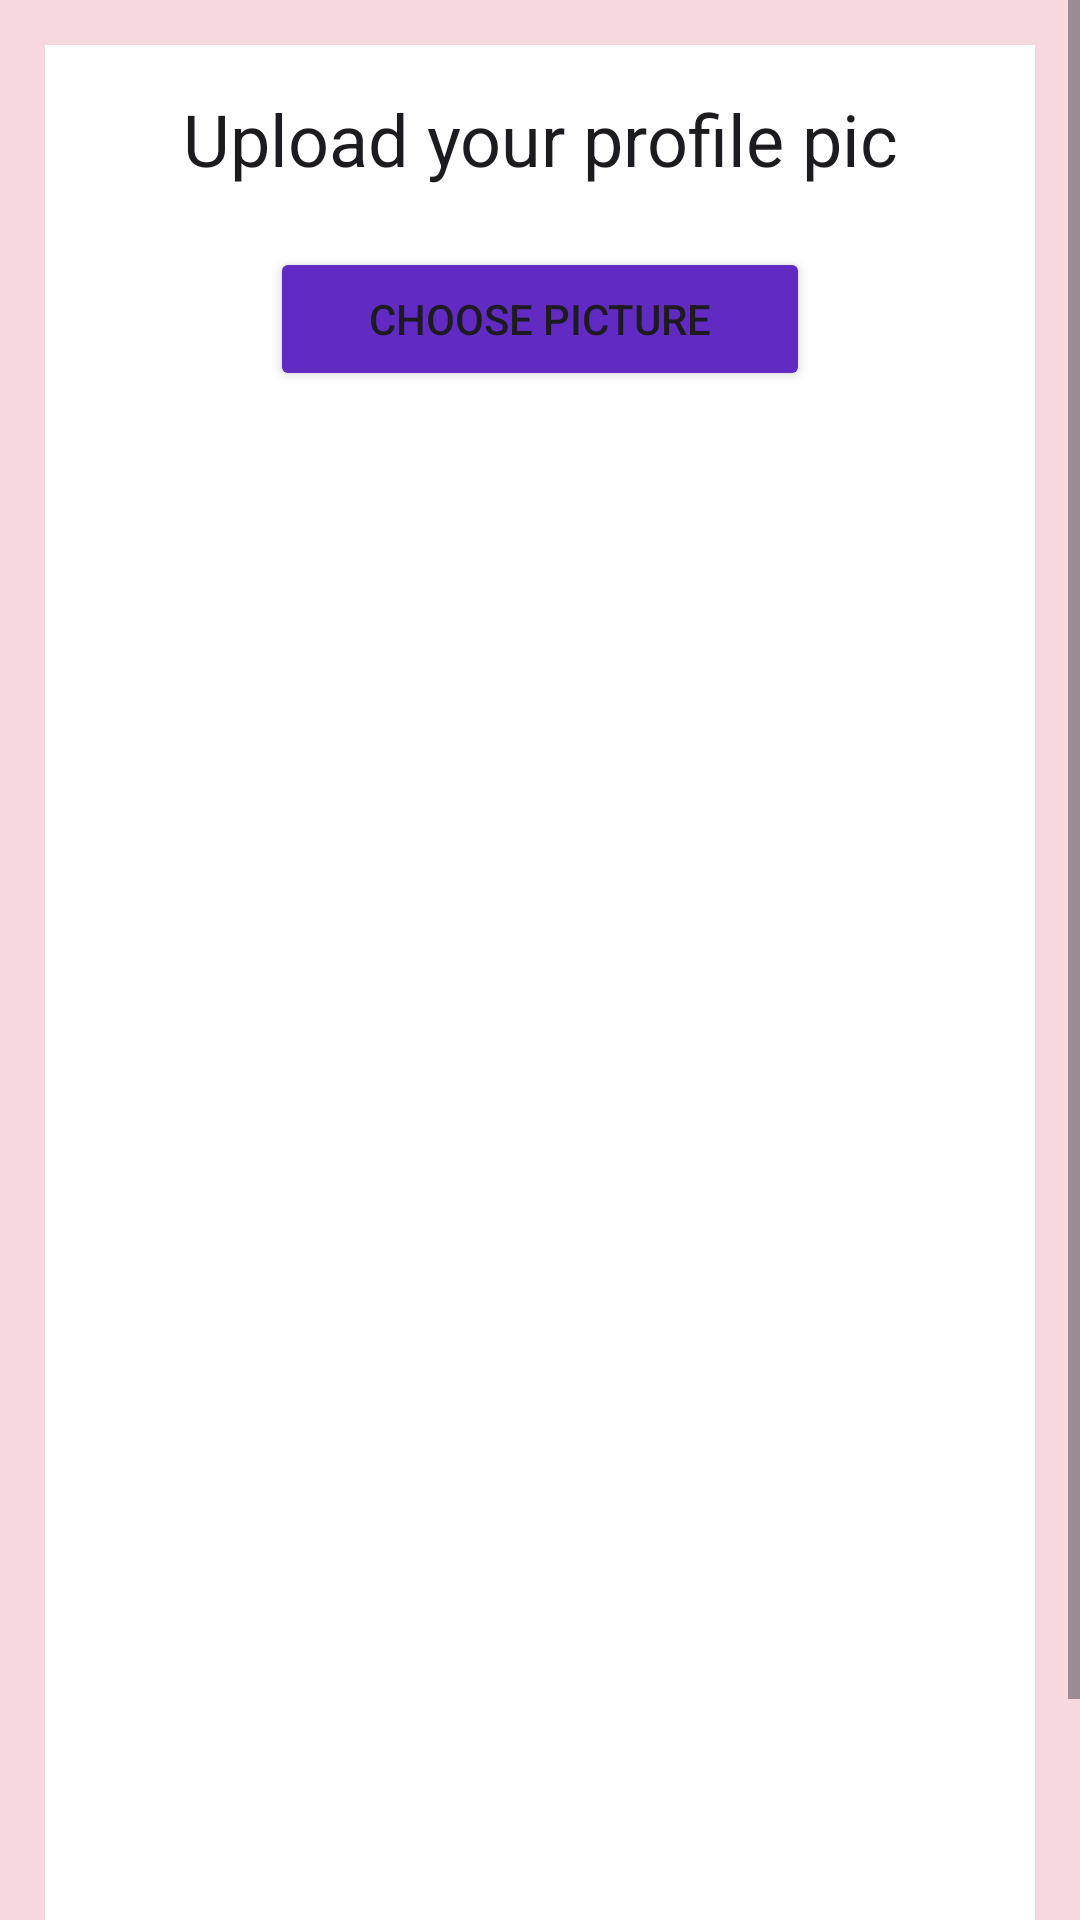

Here is an Android app screen rendered from its layout file. Give the layout XML and the strings, colors and styles it references.
<!-- AndroidManifest.xml: application theme Theme.RegistrationFormFillingApp -->
<!-- res/layout/activity_upload_profilepic.xml -->
<?xml version="1.0" encoding="utf-8"?>
    <ScrollView
        xmlns:android="http://schemas.android.com/apk/res/android"
        xmlns:tools="http://schemas.android.com/tools"
        android:layout_width="match_parent"
        android:layout_height="match_parent"
        tools:context=".uploadProfilepicActivity"
        android:background="@color/lightgray">

        <RelativeLayout
            android:layout_width="match_parent"
            android:layout_height="wrap_content"
            android:padding="15dp"
            android:layout_margin="15dp"
            android:background="@color/white">

            <TextView
                android:id="@+id/textView_upload_pic_head"
                android:layout_width="match_parent"
                android:layout_height="wrap_content"
                android:layout_marginTop="0dp"
                android:text="Upload your profile pic"
                android:textAlignment="center"
                android:textAppearance="@style/TextAppearance.AppCompat.Headline" />

            <Button
                android:id="@+id/upload_pic_choose_button"
                android:layout_below="@id/textView_upload_pic_head"
                android:layout_width="180dp"
                android:layout_height="wrap_content"
                android:layout_centerHorizontal="true"
                android:layout_marginTop="20dp"
                android:backgroundTint="@color/purple"
                android:text="Choose Picture" />

            <ImageView
                android:id="@+id/imageView_profile_dp"
                android:layout_width="match_parent"
                android:layout_height="500dp"
                android:layout_marginTop="20dp"
                android:background="@drawable/border"
                android:layout_below="@id/upload_pic_choose_button"
                android:contentDescription="ImageView to Display Pic" />

            <Button
                android:layout_width="180dp"
                android:layout_height="wrap_content"
                android:layout_centerHorizontal="true"
                android:layout_below="@id/imageView_profile_dp"
                android:id="@+id/upload_pic_button"
                android:layout_marginTop="10dp"
                android:text="Upload" />

            <ProgressBar
                android:id="@+id/progressBar2"
                style="?android:attr/progressBarStyleLarge"
                android:layout_width="wrap_content"
                android:layout_height="wrap_content"
                android:layout_centerInParent="true"
                android:layout_centerHorizontal="true"
                android:elevation="10dp"
                android:visibility="gone" />

        </RelativeLayout>

    </ScrollView>
<!-- resources referenced by this layout -->
<resources>
  <color name="lightgray">#3BDA7171</color>
  <color name="purple">#612AC3</color>
  <color name="white">#FFFFFFFF</color>
  <style name="Theme.RegistrationFormFillingApp" parent="Base.Theme.RegistrationFormFillingApp" />
  <style name="Base.Theme.RegistrationFormFillingApp" parent="Theme.Material3.DayNight">
          
          
      </style>
</resources>
